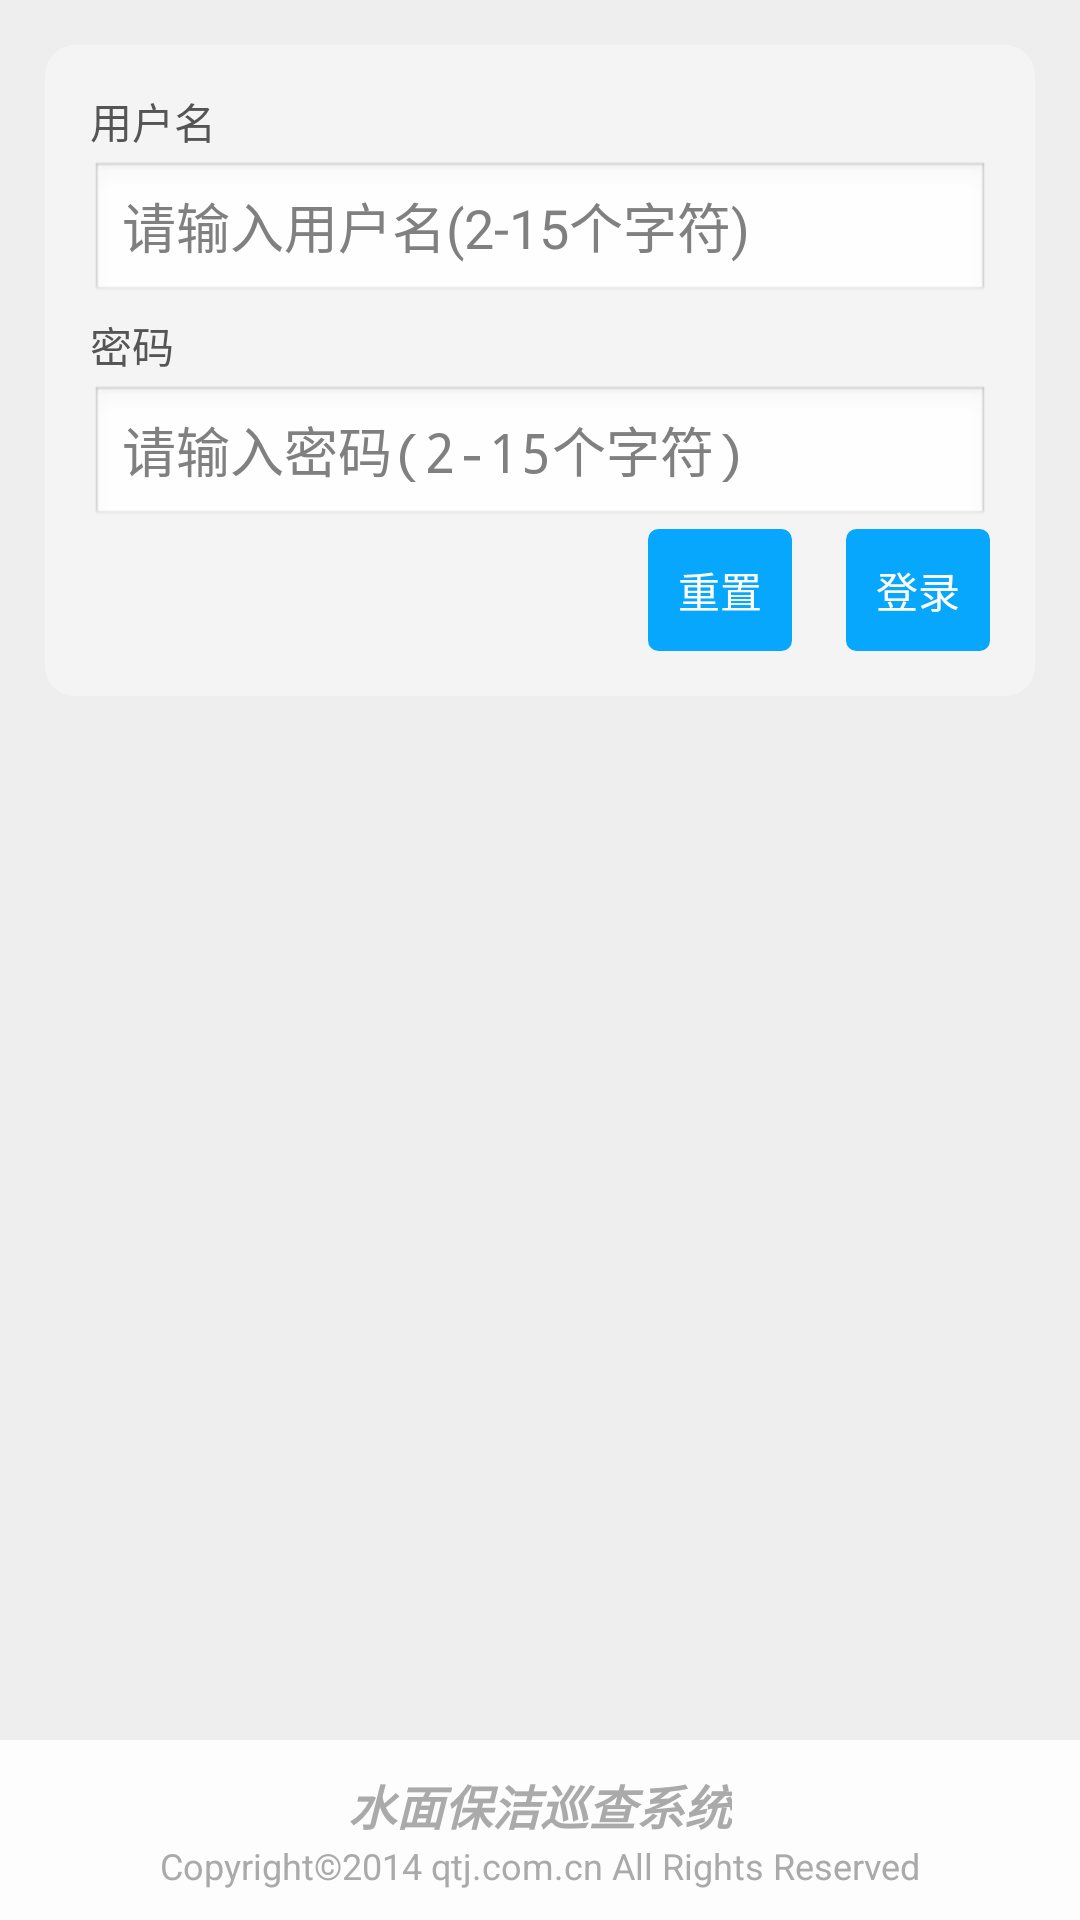

Here is an Android app screen rendered from its layout file. Give the layout XML and the strings, colors and styles it references.
<!-- AndroidManifest.xml: activity theme android:Theme.NoTitleBar.Fullscreen -->
<!-- res/layout/login.xml -->
<?xml version="1.0" encoding="utf-8"?>

<RelativeLayout
    xmlns:android="http://schemas.android.com/apk/res/android"
    android:orientation="vertical"
    android:layout_width="fill_parent"
    android:layout_height="fill_parent"
    android:background="#eee">
    
    
  	<RelativeLayout
  	    android:id="@+id/login_div"
  	    android:layout_width="fill_parent"
  		android:layout_height="wrap_content"
  		android:padding="15dip"
    	android:layout_margin="15dip"
    	android:background="@drawable/background_login_div" >
  		
    	<TextView
        android:id="@+id/login_user_input"
        android:layout_width="wrap_content"
        android:layout_height="wrap_content"
        android:layout_alignParentTop="true"
        android:layout_marginBottom="3dp"
        android:textColor="#FF555555"
        android:text="@string/user_name"
        />
    	
    	
    	<EditText
        android:id="@+id/usernameinupt"
        android:layout_width="fill_parent"
        android:layout_height="wrap_content"
        android:hint="@string/user_name_hint"
        android:layout_below="@id/login_user_input"
        android:singleLine="true"
        android:inputType="text"/>
    	
        
        <TextView
      	android:id="@+id/login_password_input"
      	android:layout_width="wrap_content"
      	android:layout_height="wrap_content"
      	android:layout_below="@id/usernameinupt"
      	android:layout_marginTop="3dp"
      	android:layout_marginBottom="3dp"
      	android:textColor="#FF555555"
      	android:text="@string/pass_word"/>
        <EditText
      	android:id="@+id/pwdinput"
      	android:layout_width="fill_parent"
      	android:layout_height="wrap_content"
      	android:layout_below="@id/login_password_input"
      	android:hint="@string/pass_word_hint"
      	android:inputType="textPassword"
      	android:singleLine="true" />
        
        
        <Button
	      	android:id="@+id/login"
	      	android:layout_width="wrap_content"
	      	android:layout_height="wrap_content"
	      	android:layout_below="@id/pwdinput"
	      	android:layout_alignRight="@id/pwdinput"
	      	android:text="@string/log_in"
	      	android:textColor="#fff"
	      	android:padding="10dip"
	      	android:background="@drawable/background_btn"
	      	/>
		
        <Button
            android:id="@+id/reset"
            android:layout_width="wrap_content"
            android:layout_height="wrap_content"
            android:layout_alignBaseline="@+id/login"
            android:layout_alignBottom="@+id/login"
            android:layout_marginRight="18dp"
            android:layout_toLeftOf="@+id/login"
            android:textColor="#fff"
            android:text="@string/reset"
            android:padding="10dip"
	      	android:background="@drawable/background_btn"
            />
        
        <ImageView
            android:id="@+id/act_btn" 
            android:src="@drawable/account_btn"
	        android:layout_width="wrap_content"
	        android:layout_height="wrap_content"
            android:layout_above="@+id/login_password_input"
            android:layout_alignRight="@+id/usernameinupt"
	        android:paddingBottom="8dp"
	        android:visibility="invisible"/>
       
        
  	</RelativeLayout>
    
     <RelativeLayout
	    android:id="@+id/footerbar"
	    android:layout_width="match_parent"
	    android:layout_height="60dip"
	    android:background="#fffdfdfd"
	    android:layout_alignParentBottom="true"
	   	android:gravity="center_vertical"
	     >
	    
         <TextView
	        android:id="@+id/appnametag"
	        android:layout_width="wrap_content"
	        android:layout_height="wrap_content"
	        android:textSize="16sp"
	        android:paddingTop="10dip"
	        android:textStyle="italic|bold"
	        android:text="水面保洁巡查系统"
	        android:layout_alignParentTop="true"
	        android:layout_centerHorizontal="true"
	        android:textColor="#ffaaaaaa" />
         <TextView
	        android:id="@+id/cptag"
	        android:layout_width="wrap_content"
	        android:layout_height="wrap_content"
	        android:textSize="12sp"
	        android:paddingBottom="10dip"
	        android:text="Copyright©2014 qtj.com.cn All Rights Reserved"
	        android:layout_alignParentBottom="true"
	        android:layout_centerHorizontal="true"
	        android:textColor="#ffaaaaaa" />
	 </RelativeLayout>
  	
  
</RelativeLayout>
<!-- resources referenced by this layout -->
<resources>
  <!-- drawable background_btn (drawable) -->
  <?xml version="1.0" encoding="utf-8"?>
  
  <selector
      xmlns:android="http://schemas.android.com/apk/res/android">
  
      <item android:state_pressed="true" >
          <shape>
              <gradient
                  android:startColor="#FFAAAAAA"
                  android:endColor="#FFAAAAAA"
                  android:angle="270" />
              <stroke
                  android:width="3dp"
                  android:color="#FFAAAAAA" />
              <corners
                  android:radius="2dp" />
              <padding
                  android:left="10dp"
                  android:top="10dp"
                  android:right="10dp"
                  android:bottom="10dp" />
          </shape>
      </item>
  	
      <item>        
          <shape>
              <gradient
                  android:endColor="#ff07a7fd"
                  android:startColor="#ff07a7fd"
                  android:angle="270" />
              <stroke
                  android:width="3dp"
                  android:color="#ff07a7fd" />
              <corners
                  android:radius="2dp" />
              <padding
                  android:left="10dp"
                  android:top="10dp"
                  android:right="10dp"
                  android:bottom="10dp" />
          </shape>
      </item>
  </selector>
  <!-- drawable background_login_div (drawable) -->
  <?xml version="1.0" encoding="UTF-8"?>
  
  <shape xmlns:android="http://schemas.android.com/apk/res/android">
      <solid android:color="#55FFFFFF" />
      
      <corners android:topLeftRadius="10dp" android:topRightRadius="10dp"
      android:bottomRightRadius="10dp" android:bottomLeftRadius="10dp"/>
  </shape>
  <string name="log_in">登录</string>
  <string name="pass_word">密码</string>
  <string name="pass_word_hint">请输入密码(2-15个字符)</string>
  <string name="reset">重置</string>
  <string name="user_name">用户名</string>
  <string name="user_name_hint">请输入用户名(2-15个字符)</string>
</resources>
